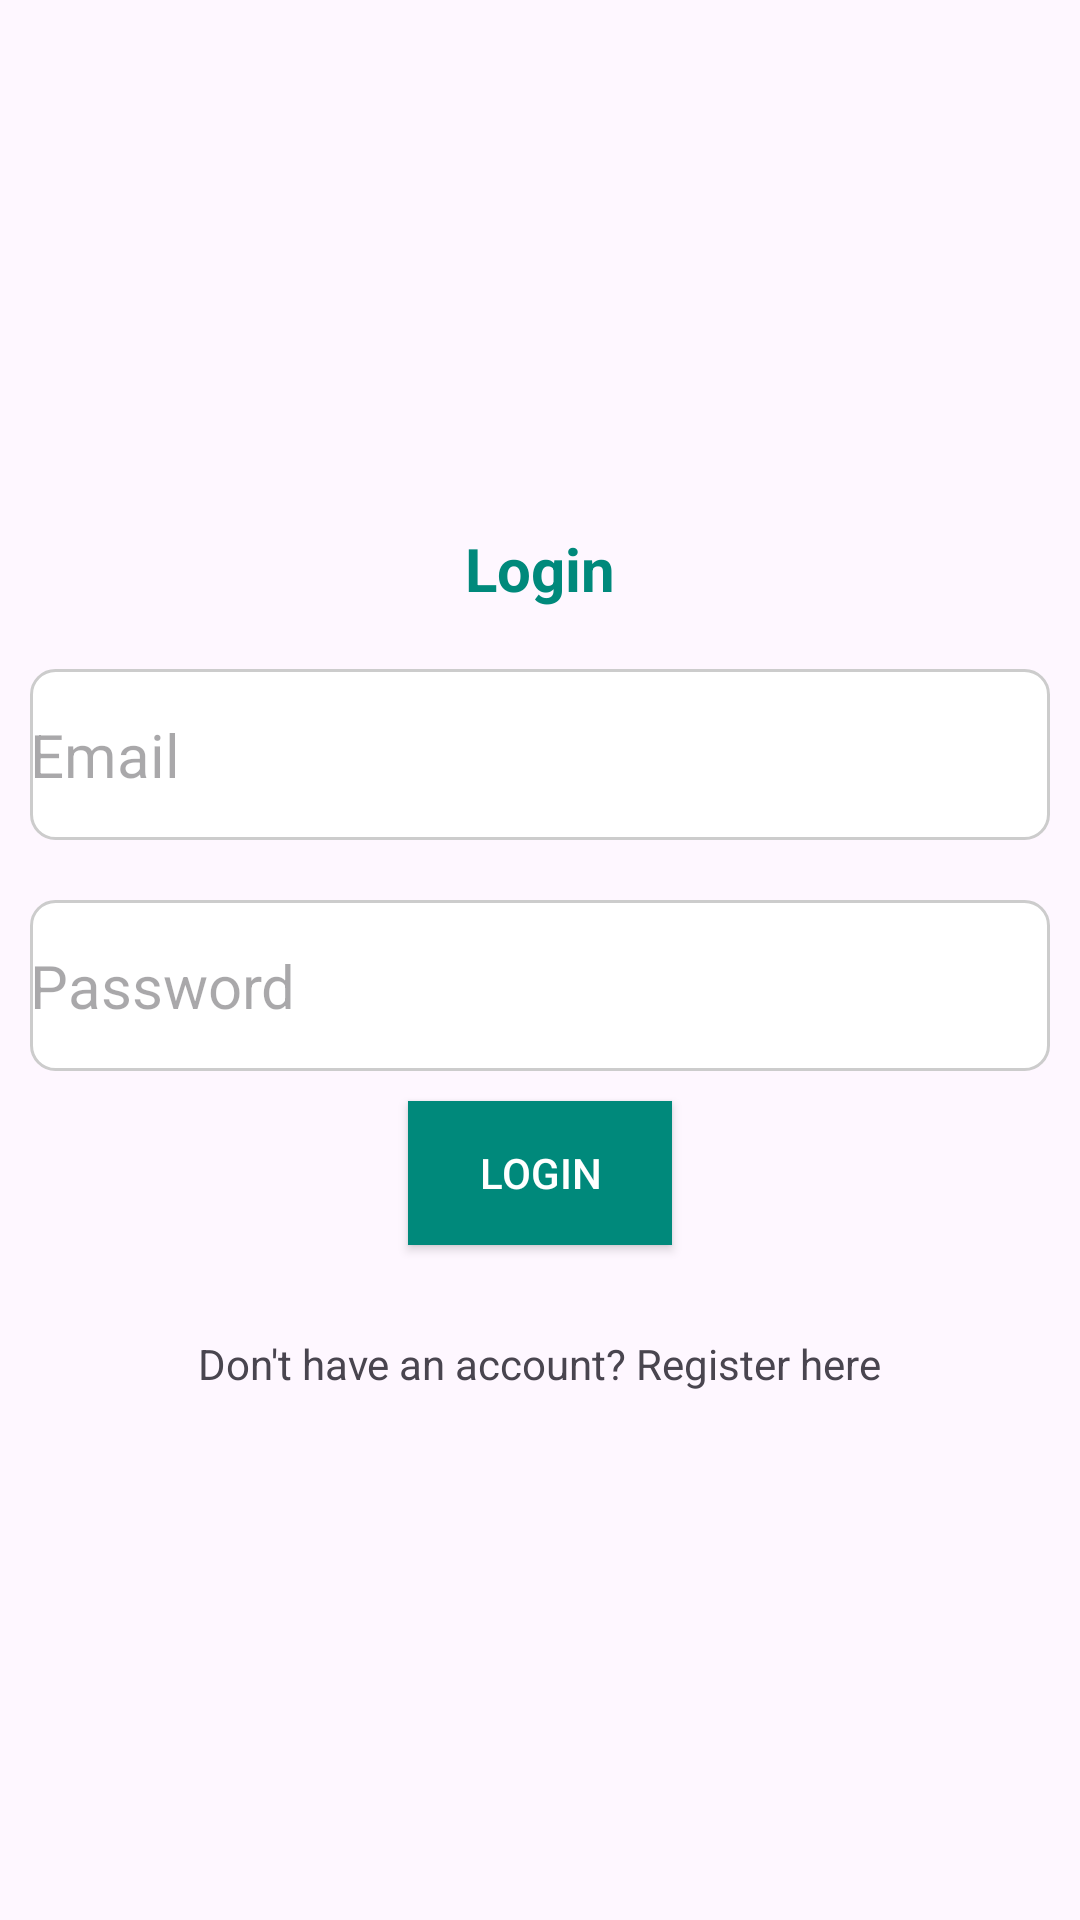

Reconstruct the res/layout file that produces this screen, plus the resources it refers to.
<!-- AndroidManifest.xml: application theme Theme.VasuSecondTask -->
<!-- res/layout/activity_main.xml -->
<?xml version="1.0" encoding="utf-8"?>
<RelativeLayout xmlns:android="http://schemas.android.com/apk/res/android"
    android:layout_width="match_parent"
    android:layout_height="match_parent"
    android:padding="10dp"
    android:layout_margin="10dp"
    android:gravity="center">

    <TextView

        android:id="@+id/emailtext"
        android:layout_width="wrap_content"
        android:layout_height="wrap_content"
        android:layout_centerHorizontal="true"
        android:text="Login"
        android:textStyle="bold"
        android:textSize="20sp"
        android:layout_marginBottom="20dp"
        android:textColor="#00897B"/>

    <EditText
        android:id="@+id/email"
        android:layout_width="match_parent"
        android:layout_height="wrap_content"
        android:layout_below="@id/emailtext"
        android:hint="@string/email"
        android:minHeight="48dp"
        android:background="@drawable/edit_text_background"
        android:textSize="20sp"
        android:layout_marginBottom="10dp"/>

    <EditText
        android:id="@+id/password"
        android:inputType="textPassword"
        android:layout_width="match_parent"
        android:layout_height="wrap_content"
        android:layout_below="@id/email"
        android:layout_marginTop="10dp"
        android:hint="Password"
        android:minHeight="48dp"
        android:background="@drawable/edit_text_background"
        android:textSize="20sp"
        android:layout_marginBottom="10dp"/>

    <Button
        android:id="@+id/login"
        android:layout_width="wrap_content"
        android:layout_height="wrap_content"
        android:text="Login"
        android:layout_centerHorizontal="true"
        android:layout_marginBottom="30dp"
        android:layout_below="@id/password"
        android:textColor="@color/white"
        android:background="@drawable/button_c"/>

    <TextView
        android:layout_centerHorizontal="true"
        android:id="@+id/register"
        android:layout_width="wrap_content"
        android:layout_height="wrap_content"
        android:text="Don't have an account? Register here"
        android:layout_below="@id/login"/>
</RelativeLayout>
<!-- resources referenced by this layout -->
<resources>
  <!-- drawable button_c (drawable) -->
  <?xml version="1.0" encoding="utf-8"?>
  <shape xmlns:android="http://schemas.android.com/apk/res/android">
      <solid android:color="#00897B"/>
      <size android:width="70dp"
          android:height="20dp"/>
  
  </shape>
  <!-- drawable edit_text_background (drawable) -->
  <shape xmlns:android="http://schemas.android.com/apk/res/android"
      android:shape="rectangle">
      <solid android:color="#ffffff" /> 
      <corners android:radius="8dp" /> 
      <stroke
          android:width="1dp"
          android:color="#CCCCCC" /> 
      <padding android:top="15dp"
          android:bottom="15dp"/>
  </shape>
  <string name="email">Email</string>
  <style name="Theme.VasuSecondTask" parent="Base.Theme.VasuSecondTask" />
  <style name="Base.Theme.VasuSecondTask" parent="Theme.Material3.DayNight.NoActionBar">
          
          
      </style>
  <!-- not gathered from this repository: default colours our renderer supplied (Android Studio template values) -->
  <color name="white">#FFFFFFFF</color>
</resources>
